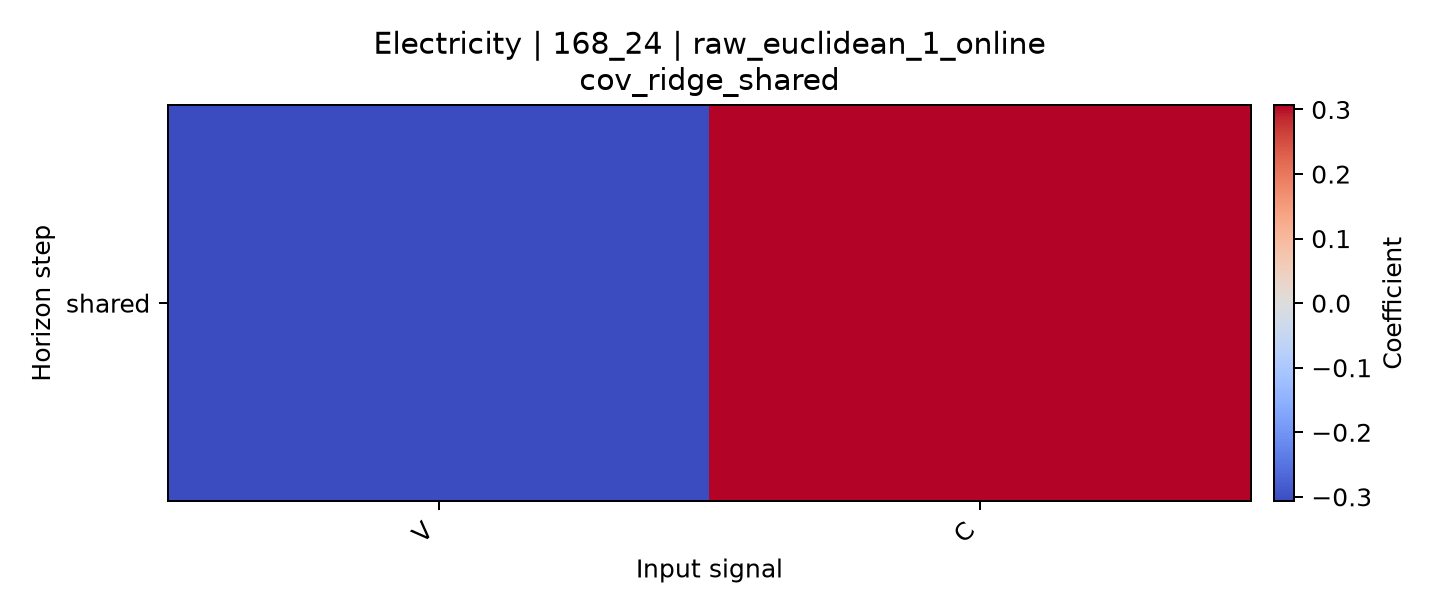

The table this chart was drawn from, first rows:
horizon, V, C
shared, -0.3069, 0.3065
